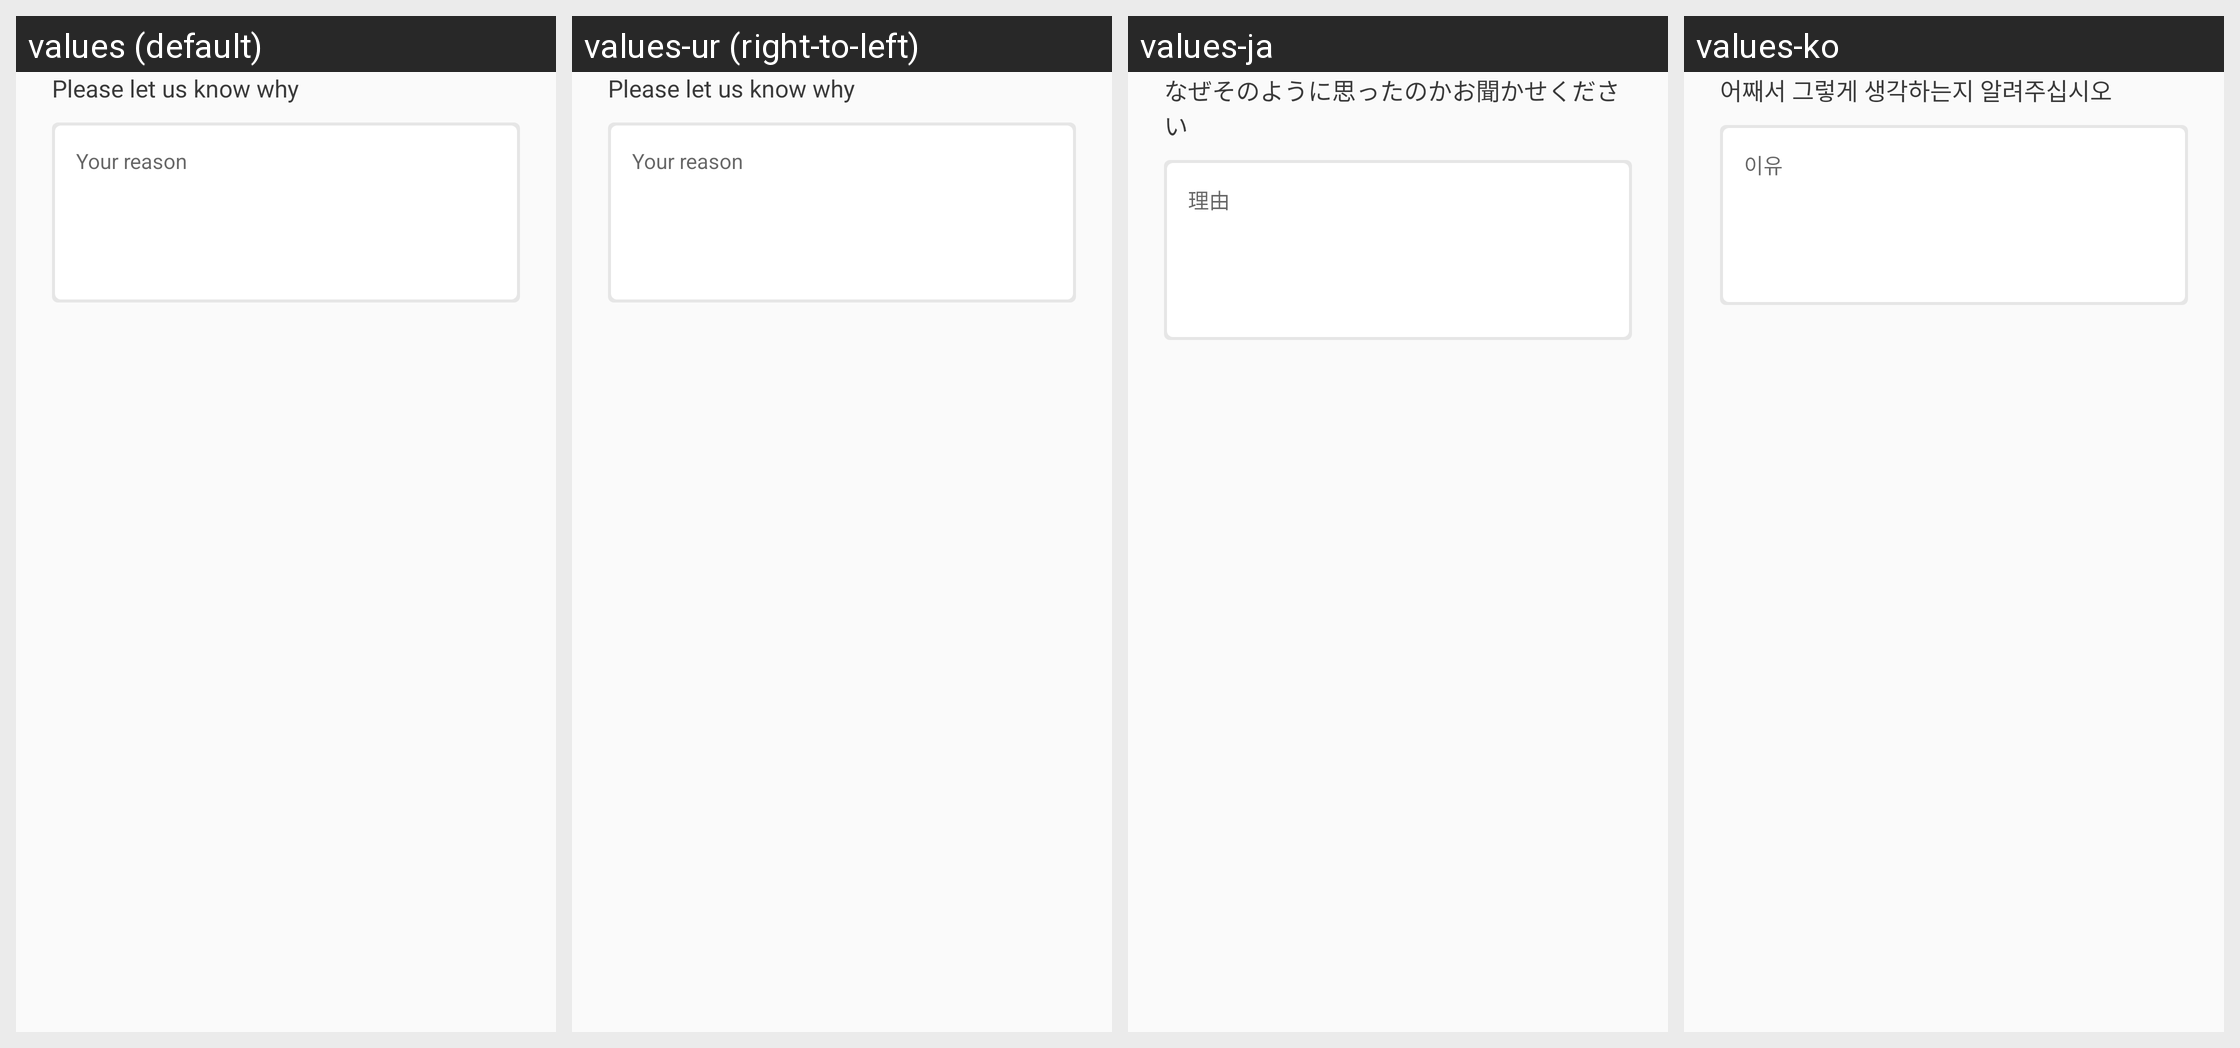

The same Android screen rendered under several of its app's locales, left to right. List the strings drawn on it with the default value and each locale's translation.
Android screen res/layout/view_nps_second.xml rendered under 4 locales, left to right: values (default), values-ur (right-to-left), values-ja, values-ko. Device: Nexus 5 (rendered at 1080×1920; each locale shown at half size, 540×960, under a caption strip naming it); theme PixivTheme.NoActionBar.
Other locales in the repository, not shown: values-af, values-ar, values-as, values-be, values-bg, values-bn, values-ca, values-cs, values-da, values-de, values-el, values-en-rGB, values-es, values-et, values-fa, values-fi, values-fr, values-fr-rCA, values-gl, values-gu, values-hi, values-hr, values-hu, values-in, values-it, values-iw, values-kn, values-ml, values-mr, values-ms, values-nb, values-nl, values-pa, values-pl, values-pt, values-pt-rPT, values-ro, values-ru, values-sk, values-sr, values-sv, values-ta, values-te, values-th, values-tl, values-tr, values-uk, values-vi, values-zh-rCN, values-zh-rHK, values-zh-rMO, values-zh-rSG, values-zh-rTW.
Strings drawn on this screen, with the default value and each locale's value (text and hints the layout hard-codes, and strings that could not be matched under every locale, appear in the picture but are not listed):

nps_message_2
  values: Please let us know why
  values-ur: Please let us know why  [not translated; the default value is used]
  values-ja: なぜそのように思ったのかお聞かせください
  values-ko: 어째서 그렇게 생각하는지 알려주십시오

nps_message_2_hint
  values: Your reason
  values-ur: Your reason  [not translated; the default value is used]
  values-ja: 理由
  values-ko: 이유
